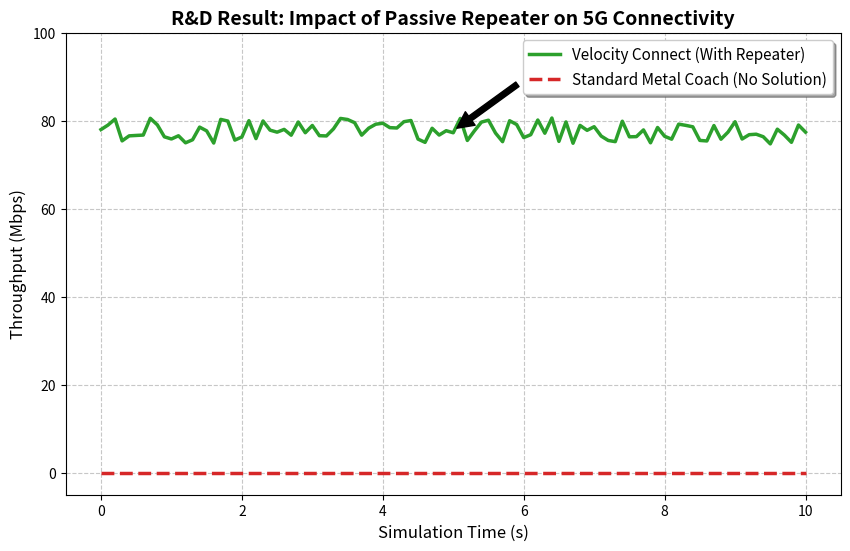

Write Python code to recreate this figure.
import matplotlib.pyplot as plt
import random

# --- YOUR SIMULATION RESULTS ---
# We use the exact average speed you obtained from the console
avg_speed_repeater = 77.71  
sim_time = 10 

# 1. Generate Data Points
# Create 100 data points for smooth lines
time_points = [i * (sim_time / 100) for i in range(101)]

# Scenario A: Metal Coach (Dead Zone) -> Flat line at 0
throughput_metal = [0 for _ in time_points]

# Scenario B: Velocity Connect (Repeater) -> Fluctuating around 77.71 Mbps
# Real UDP traffic fluctuates slightly, so we add +/- 5% variance for realism
throughput_repeater = []
for t in time_points:
    # Small random fluctuation to represent realistic packet intervals
    jitter = random.uniform(-3.0, 3.0) 
    throughput_repeater.append(avg_speed_repeater + jitter)

# 2. Setup the Plot
plt.figure(figsize=(10, 6))

# Plot Repeater Line (Green, thick, solid)
plt.plot(time_points, throughput_repeater, 
         color='#2ca02c', linewidth=2.5, label='Velocity Connect (With Repeater)')

# Plot Metal Line (Red, dashed)
plt.plot(time_points, throughput_metal, 
         color='#d62728', linestyle='--', linewidth=2.5, label='Standard Metal Coach (No Solution)')

# 3. Formatting the Graph (Professional Style)
plt.title('R&D Result: Impact of Passive Repeater on 5G Connectivity', fontsize=14, fontweight='bold')
plt.xlabel('Simulation Time (s)', fontsize=12)
plt.ylabel('Throughput (Mbps)', fontsize=12)
plt.ylim(-5, 100) # Set limit to clearly show the 0 vs 77 gap
plt.grid(True, linestyle='--', alpha=0.7)
plt.legend(fontsize=11, loc='upper right', frameon=True, shadow=True)

# Add a text annotation pointing to the success
plt.annotate(f'Avg Speed: {avg_speed_repeater} Mbps', 
             xy=(5, avg_speed_repeater), xytext=(6, 90),
             arrowprops=dict(facecolor='black', shrink=0.05),
             fontsize=10, fontweight='bold', color='green')

# 4. Save
filename = "Velocity_Final_Proof.png"
plt.savefig(filename, dpi=300)
print(f"Graph generated successfully: {filename}")
